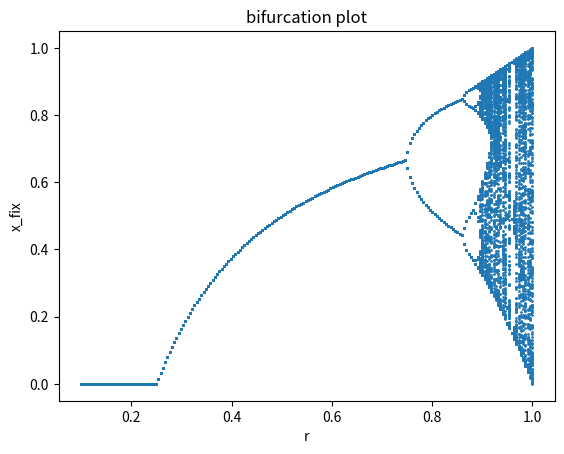

Python code for this plot:
#!/usr/bin/env python

"""
Here, we draw the bifurcation portrait and find values of r where
bifurcations happen
"""

import numpy as np
from matplotlib import pyplot as plt


def f(x, r):
    """ function to find bifurcations for """
    return 4 * r * x * (1 - x)


def stable_point(r):
    """
    repeat the process n times to
    make sure we have reaches fixed points
    """
    n = 1500
    x = np.zeros(n)
    x[0] = np.random.uniform(0, 0.5)
    for i in range(n - 1):
        x[i + 1] = f(x[i], r)

    print(x[-200:])

    return x[-200:]


def main():
    """ main body """
    # constants
    n = 200
    # r axis
    r_axis = np.linspace(0.1, 1, n)

    # x axis
    x_fix = np.zeros(200 * n)
    x_fix = np.array([])

    # simulate for different r
    for enum in enumerate(r_axis):
        # x_fix[200 * enum[0]: 200 * (enum[0] + 1)] = stable_point(enum[1])
        x_fix = np.hstack((x_fix, stable_point(enum[1])))

    print(x_fix)

    # repeat each value of r 200 times for the plot
    r_axis = np.repeat(r_axis, 200)

    # plot
    plt.plot(r_axis, x_fix, ls='', marker='o', ms=1)
    plt.xlabel('r')
    plt.ylabel('x_fix')
    plt.title('bifurcation plot')
    plt.savefig("bifurcation.jpg", dpi=200, bbox_inches='tight')
    plt.show()



if __name__ == "__main__":
    main()
